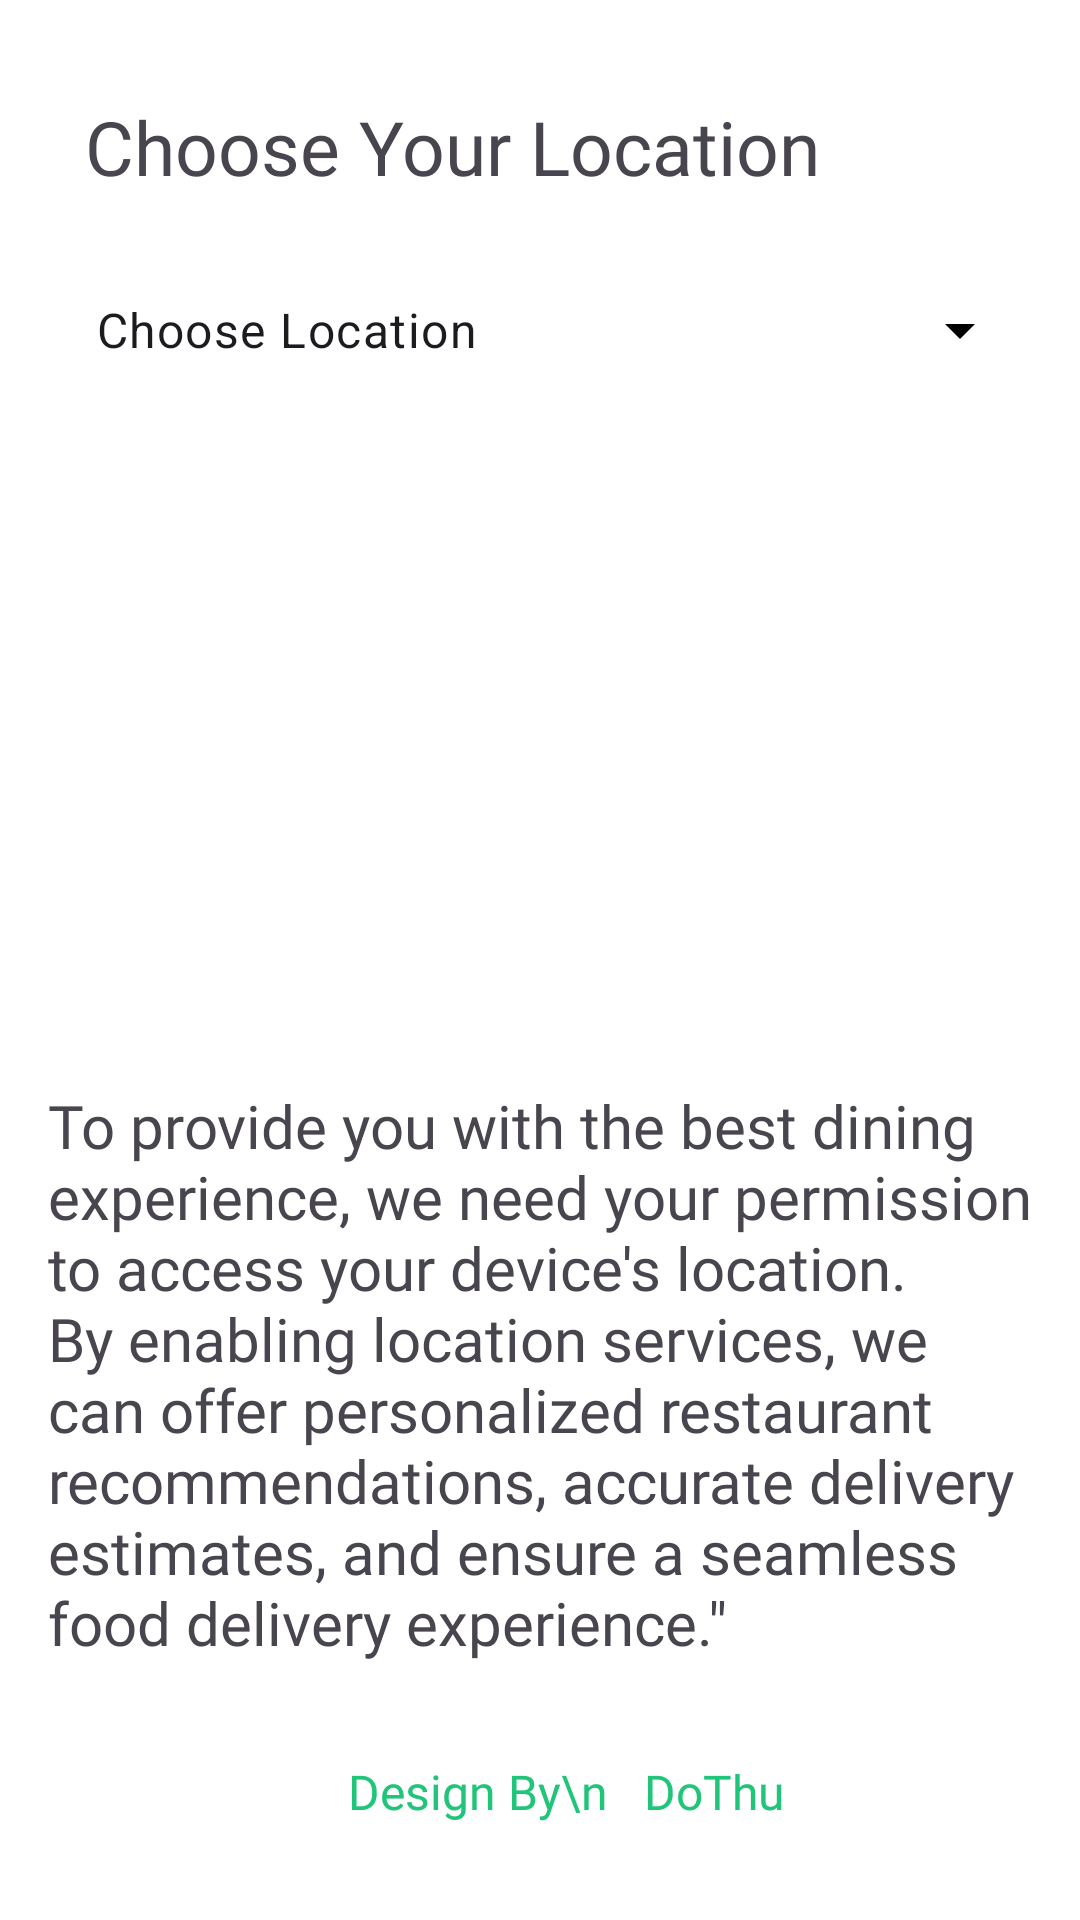

Android layout source for this screen:
<!-- AndroidManifest.xml: application theme Theme.EatEasyFood -->
<!-- res/layout/activity_choose_location.xml -->
<?xml version="1.0" encoding="utf-8"?>
<androidx.constraintlayout.widget.ConstraintLayout xmlns:android="http://schemas.android.com/apk/res/android"
    xmlns:app="http://schemas.android.com/apk/res-auto"
    xmlns:tools="http://schemas.android.com/tools"
    android:layout_width="match_parent"
    android:background="@color/white"
    android:layout_height="match_parent"
    tools:context="com.examples.eateasyfood.ChooseLocationActivity">

    <androidx.constraintlayout.widget.ConstraintLayout
        android:layout_width="match_parent"
        android:layout_height="match_parent"
        android:background="@color/white"
        tools:context=".ChooseLocationActivity">

        <TextView
            android:id="@+id/textView10"
            android:layout_width="wrap_content"
            android:layout_height="wrap_content"
            android:layout_marginStart="16dp"
            android:layout_marginTop="32dp"
            android:fontFamily="@font/yeonsung_regular"
            android:text="Choose Your Location "
            android:textSize="25sp"
            app:layout_constraintEnd_toEndOf="parent"
            app:layout_constraintHorizontal_bias="0.133"
            app:layout_constraintStart_toStartOf="parent"
            app:layout_constraintTop_toTopOf="parent" />

        <com.google.android.material.textfield.TextInputLayout
            style="@style/Widget.Material3.TextInputLayout.OutlinedBox.Dense.ExposedDropdownMenu"
            android:layout_width="match_parent"
            android:layout_height="57dp"
            android:layout_marginLeft="16dp"
            android:layout_marginTop="15dp"
            android:layout_marginRight="16dp"
            android:background="@drawable/edittextshape"
            app:boxStrokeWidth="0dp"
            app:boxStrokeWidthFocused="0dp"
            app:endIconDrawable="@drawable/arrow_circle_down"
            app:endIconTint="@color/black"
            app:layout_constraintTop_toBottomOf="@+id/textView10"
            tools:layout_editor_absoluteX="16dp">

            <AutoCompleteTextView
                android:id="@+id/ListOfLocation"
                android:layout_width="match_parent"
                android:layout_height="wrap_content"
                android:fontFamily="sans-serif"
                android:inputType="none"
                android:text="Choose Location" />

        </com.google.android.material.textfield.TextInputLayout>

        <TextView
            android:id="@+id/textView18"
            android:layout_width="0dp"
            android:layout_height="wrap_content"
            android:layout_marginStart="16dp"
            android:layout_marginEnd="16dp"
            android:layout_marginBottom="32dp"
            android:fontFamily="@font/lato_regular"
            android:text="To provide you with the best dining experience, we need your permission to access your device's location. By enabling location services, we can offer personalized restaurant recommendations, accurate delivery estimates, and ensure a seamless food delivery experience.&quot;"
            android:textSize="20sp"
            app:layout_constraintBottom_toTopOf="@+id/textView19"
            app:layout_constraintEnd_toEndOf="parent"
            app:layout_constraintHorizontal_bias="0.0"
            app:layout_constraintStart_toStartOf="parent" />

        <TextView
            android:id="@+id/textView19"
            android:layout_width="wrap_content"
            android:layout_height="wrap_content"
            android:layout_marginBottom="32dp"
            android:fontFamily="@font/yeonsung_regular"
            android:text="Design By\n   DoThu"
            android:textAlignment="center"
            android:textColor="@color/text_color"
            android:textSize="16sp"
            app:layout_constraintBottom_toBottomOf="parent"
            app:layout_constraintEnd_toEndOf="parent"
            app:layout_constraintHorizontal_bias="0.541"
            app:layout_constraintStart_toStartOf="parent" />
    </androidx.constraintlayout.widget.ConstraintLayout>
</androidx.constraintlayout.widget.ConstraintLayout>
<!-- resources referenced by this layout -->
<resources>
  <color name="black">#FF000000</color>
  <color name="text_color">#20c57a</color>
  <color name="white">#FFFFFFFF</color>
  <style name="Theme.EatEasyFood" parent="Base.Theme.EatEasyFood" />
  <style name="Base.Theme.EatEasyFood" parent="Theme.Material3.DayNight.NoActionBar">
          
          
      </style>
</resources>
